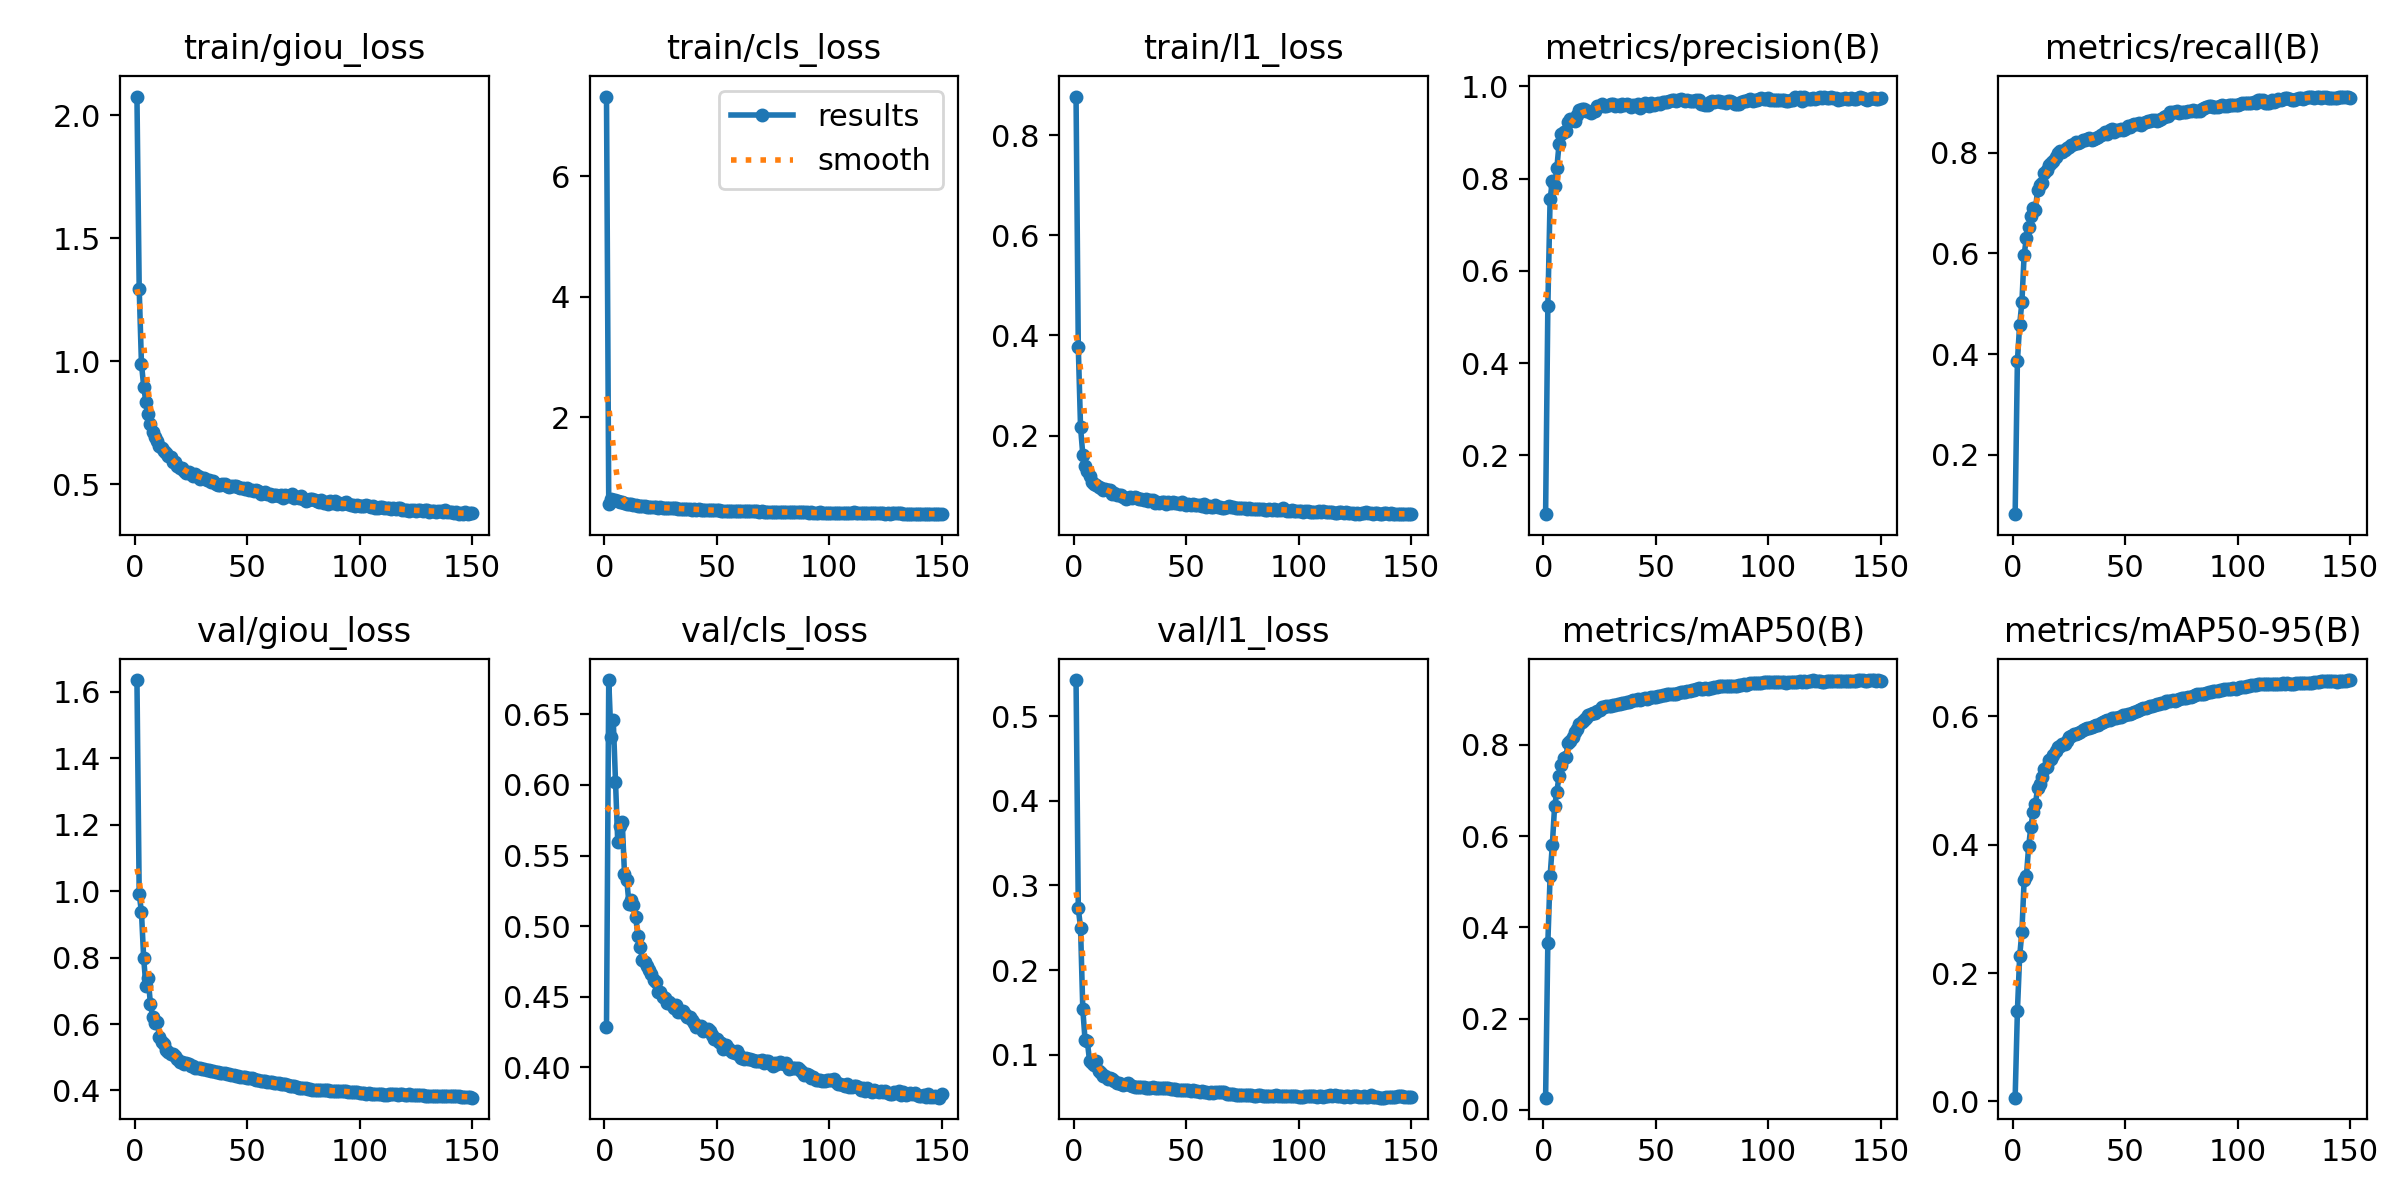

Data behind this chart, as committed beside it:
epoch, train/giou_loss, train/cls_loss, train/l1_loss, metrics/precision(B), metrics/recall(B), metrics/mAP50(B), metrics/mAP50-95(B), val/giou_loss, val/cls_loss, val/l1_loss, lr/pg0, lr/pg1, lr/pg2
1, 2.076, 7.322, 0.8768, 0.0726, 0.08244, 0.02648, 0.00593, 1.635, 0.4286, 0.5426, 3.245e-05, 3.245e-05, 3.245e-05
2, 1.295, 0.5604, 0.376, 0.5232, 0.3863, 0.366, 0.1406, 0.9907, 0.6743, 0.2729, 6.495e-05, 6.495e-05, 6.495e-05
3, 0.9912, 0.6358, 0.2169, 0.7547, 0.4584, 0.512, 0.2257, 0.9373, 0.6336, 0.2501, 9.745e-05, 9.745e-05, 9.745e-05
4, 0.8976, 0.6228, 0.1624, 0.7944, 0.5034, 0.5811, 0.2643, 0.7977, 0.646, 0.1541, 0.0001, 0.0001, 0.0001
5, 0.8332, 0.6177, 0.1395, 0.7844, 0.5973, 0.665, 0.3444, 0.713, 0.6017, 0.1175, 0.0001, 0.0001, 0.0001
6, 0.787, 0.6059, 0.1293, 0.8229, 0.6309, 0.6966, 0.3504, 0.7389, 0.5595, 0.1165, 0.0001, 0.0001, 0.0001
7, 0.7469, 0.5862, 0.1196, 0.8757, 0.6531, 0.7326, 0.3971, 0.6589, 0.5707, 0.09259, 0.0001, 0.0001, 0.0001
8, 0.7149, 0.5924, 0.1084, 0.896, 0.6738, 0.7566, 0.4278, 0.6224, 0.5738, 0.08999, 0.0001, 0.0001, 0.0001
9, 0.6915, 0.5647, 0.1036, 0.9004, 0.6904, 0.7707, 0.4508, 0.6028, 0.5371, 0.08808, 0.0001, 0.0001, 0.0001
10, 0.6748, 0.5562, 0.1009, 0.9021, 0.687, 0.7727, 0.4627, 0.6075, 0.5329, 0.09301, 0.0001, 0.0001, 0.0001
11, 0.658, 0.5503, 0.09852, 0.9216, 0.7265, 0.8033, 0.4881, 0.5616, 0.5159, 0.08101, 0.0001, 0.0001, 0.0001
12, 0.6489, 0.5552, 0.09612, 0.928, 0.7359, 0.8073, 0.4941, 0.5473, 0.5182, 0.078, 0.0001, 0.0001, 0.0001
13, 0.6369, 0.5425, 0.09248, 0.9299, 0.7401, 0.8171, 0.5045, 0.539, 0.5149, 0.07499, 0.0001, 0.0001, 0.0001
14, 0.6291, 0.5314, 0.0928, 0.9239, 0.7595, 0.8284, 0.5176, 0.5231, 0.5062, 0.07475, 0.0001, 0.0001, 0.0001
15, 0.6173, 0.5252, 0.09118, 0.9377, 0.7653, 0.8356, 0.5213, 0.5155, 0.4928, 0.07158, 0.0001, 0.0001, 0.0001
16, 0.6102, 0.5167, 0.09128, 0.9477, 0.775, 0.8446, 0.5309, 0.5112, 0.4852, 0.07239, 0.0001, 0.0001, 0.0001
17, 0.5923, 0.5237, 0.08439, 0.9502, 0.7802, 0.8501, 0.5338, 0.5097, 0.4763, 0.07137, 0.0001, 0.0001, 0.0001
18, 0.5902, 0.5215, 0.08617, 0.9512, 0.7832, 0.8551, 0.5399, 0.5036, 0.4747, 0.06961, 0.0001, 0.0001, 0.0001
19, 0.5733, 0.5109, 0.08173, 0.9457, 0.792, 0.8592, 0.5459, 0.4938, 0.472, 0.06722, 0.0001, 0.0001, 0.0001
20, 0.5678, 0.504, 0.08248, 0.9468, 0.7992, 0.8651, 0.5513, 0.4857, 0.4691, 0.06658, 0.0001, 0.0001, 0.0001
21, 0.5685, 0.5028, 0.08114, 0.942, 0.8031, 0.8671, 0.5535, 0.4858, 0.4662, 0.06491, 0.0001, 0.0001, 0.0001
22, 0.5551, 0.5062, 0.07753, 0.9464, 0.8013, 0.8704, 0.5567, 0.48, 0.4621, 0.06392, 0.0001, 0.0001, 0.0001
23, 0.5448, 0.5058, 0.0742, 0.946, 0.8053, 0.8696, 0.557, 0.4814, 0.4604, 0.06585, 0.0001, 0.0001, 0.0001
24, 0.5497, 0.4945, 0.07489, 0.9569, 0.8095, 0.8735, 0.5614, 0.4796, 0.4533, 0.06612, 0.0001, 0.0001, 0.0001
25, 0.5441, 0.5019, 0.07709, 0.9577, 0.8115, 0.8768, 0.5668, 0.4733, 0.4537, 0.06416, 0.0001, 0.0001, 0.0001
26, 0.5347, 0.4951, 0.07482, 0.9622, 0.8151, 0.8817, 0.5697, 0.4729, 0.45, 0.06348, 0.0001, 0.0001, 0.0001
27, 0.5437, 0.49, 0.07806, 0.9567, 0.8175, 0.8829, 0.5725, 0.4683, 0.449, 0.0616, 0.0001, 0.0001, 0.0001
28, 0.5342, 0.4857, 0.07512, 0.9573, 0.8205, 0.8854, 0.5724, 0.4674, 0.4459, 0.06242, 0.0001, 0.0001, 0.0001
29, 0.5227, 0.4879, 0.07341, 0.9585, 0.82, 0.8855, 0.573, 0.4675, 0.4462, 0.0618, 0.0001, 0.0001, 0.0001
30, 0.5259, 0.4868, 0.07329, 0.9623, 0.8206, 0.886, 0.5753, 0.4647, 0.4443, 0.0616, 0.0001, 0.0001, 0.0001
31, 0.5249, 0.4836, 0.07181, 0.9613, 0.8254, 0.8876, 0.5779, 0.4642, 0.4422, 0.06187, 0.0001, 0.0001, 0.0001
32, 0.5189, 0.4881, 0.07296, 0.9566, 0.8248, 0.8876, 0.5796, 0.4624, 0.4441, 0.0607, 0.0001, 0.0001, 0.0001
33, 0.5178, 0.4757, 0.06904, 0.9603, 0.8275, 0.8887, 0.5817, 0.4613, 0.4395, 0.06095, 0.0001, 0.0001, 0.0001
34, 0.509, 0.4758, 0.07135, 0.9569, 0.8296, 0.8901, 0.5819, 0.4596, 0.4402, 0.06058, 0.0001, 0.0001, 0.0001
35, 0.5155, 0.475, 0.07207, 0.9609, 0.8246, 0.8913, 0.5828, 0.4582, 0.4396, 0.06145, 0.0001, 0.0001, 0.0001
36, 0.5013, 0.4773, 0.0664, 0.9601, 0.8273, 0.8924, 0.5844, 0.4567, 0.4377, 0.06072, 0.0001, 0.0001, 0.0001
37, 0.4972, 0.4757, 0.06733, 0.9607, 0.8302, 0.8933, 0.5864, 0.4554, 0.436, 0.06027, 0.0001, 0.0001, 0.0001
38, 0.4959, 0.4741, 0.06625, 0.9586, 0.8303, 0.8937, 0.5864, 0.4538, 0.4357, 0.06045, 0.0001, 0.0001, 0.0001
39, 0.5006, 0.4631, 0.06762, 0.9552, 0.8359, 0.8955, 0.5895, 0.4518, 0.4338, 0.06024, 0.0001, 0.0001, 0.0001
40, 0.5022, 0.4667, 0.06849, 0.9585, 0.8376, 0.8971, 0.5911, 0.4514, 0.4313, 0.06026, 0.0001, 0.0001, 0.0001
41, 0.4945, 0.4607, 0.06362, 0.9575, 0.8417, 0.8988, 0.5925, 0.4501, 0.4289, 0.0602, 0.0001, 0.0001, 0.0001
42, 0.491, 0.4689, 0.06711, 0.9625, 0.8374, 0.8995, 0.5933, 0.4491, 0.4283, 0.06062, 0.0001, 0.0001, 0.0001
43, 0.4929, 0.456, 0.06586, 0.9528, 0.845, 0.899, 0.5936, 0.4469, 0.4289, 0.05981, 0.0001, 0.0001, 0.0001
44, 0.4935, 0.4522, 0.06784, 0.9573, 0.8469, 0.8999, 0.5966, 0.4461, 0.4258, 0.05939, 0.0001, 0.0001, 0.0001
45, 0.4952, 0.4561, 0.06585, 0.9631, 0.842, 0.9016, 0.5975, 0.4437, 0.4265, 0.05901, 0.0001, 0.0001, 0.0001
46, 0.4895, 0.4598, 0.06498, 0.9592, 0.8441, 0.9012, 0.5973, 0.4435, 0.4272, 0.05831, 0.0001, 0.0001, 0.0001
47, 0.4869, 0.451, 0.06435, 0.9563, 0.8454, 0.9016, 0.5978, 0.4418, 0.426, 0.05803, 0.0001, 0.0001, 0.0001
48, 0.4857, 0.4546, 0.06772, 0.9631, 0.8463, 0.9038, 0.5992, 0.441, 0.4228, 0.05805, 0.0001, 0.0001, 0.0001
49, 0.4821, 0.4521, 0.06448, 0.9601, 0.8456, 0.9047, 0.6011, 0.4405, 0.4204, 0.05793, 0.0001, 0.0001, 0.0001
50, 0.487, 0.4491, 0.06257, 0.9619, 0.847, 0.9047, 0.6012, 0.439, 0.4203, 0.05827, 0.0001, 0.0001, 0.0001
51, 0.4766, 0.449, 0.06299, 0.9629, 0.8524, 0.9075, 0.6024, 0.4376, 0.418, 0.05804, 0.0001, 0.0001, 0.0001
52, 0.4762, 0.4441, 0.06093, 0.9624, 0.8506, 0.9078, 0.6035, 0.4362, 0.4173, 0.05762, 0.0001, 0.0001, 0.0001
53, 0.4751, 0.4426, 0.06421, 0.9651, 0.8543, 0.9091, 0.6055, 0.4358, 0.413, 0.05838, 0.0001, 0.0001, 0.0001
54, 0.4768, 0.4416, 0.06225, 0.9655, 0.8569, 0.9092, 0.6057, 0.4316, 0.416, 0.05673, 0.0001, 0.0001, 0.0001
55, 0.4746, 0.4414, 0.06123, 0.9652, 0.8577, 0.9102, 0.6072, 0.431, 0.4137, 0.05752, 0.0001, 0.0001, 0.0001
56, 0.4626, 0.4457, 0.0623, 0.9676, 0.8588, 0.9117, 0.6098, 0.4296, 0.412, 0.0565, 0.0001, 0.0001, 0.0001
57, 0.4656, 0.4386, 0.05985, 0.9698, 0.8557, 0.911, 0.6106, 0.4289, 0.4112, 0.05672, 0.0001, 0.0001, 0.0001
58, 0.4677, 0.4431, 0.06265, 0.9698, 0.8587, 0.9115, 0.6123, 0.4272, 0.4102, 0.05623, 0.0001, 0.0001, 0.0001
59, 0.4594, 0.4397, 0.05846, 0.9682, 0.8607, 0.9118, 0.6128, 0.4257, 0.4117, 0.05579, 0.0001, 0.0001, 0.0001
60, 0.4628, 0.4442, 0.05887, 0.9696, 0.8632, 0.9134, 0.6142, 0.4246, 0.409, 0.05529, 0.0001, 0.0001, 0.0001
... 90 more rows
